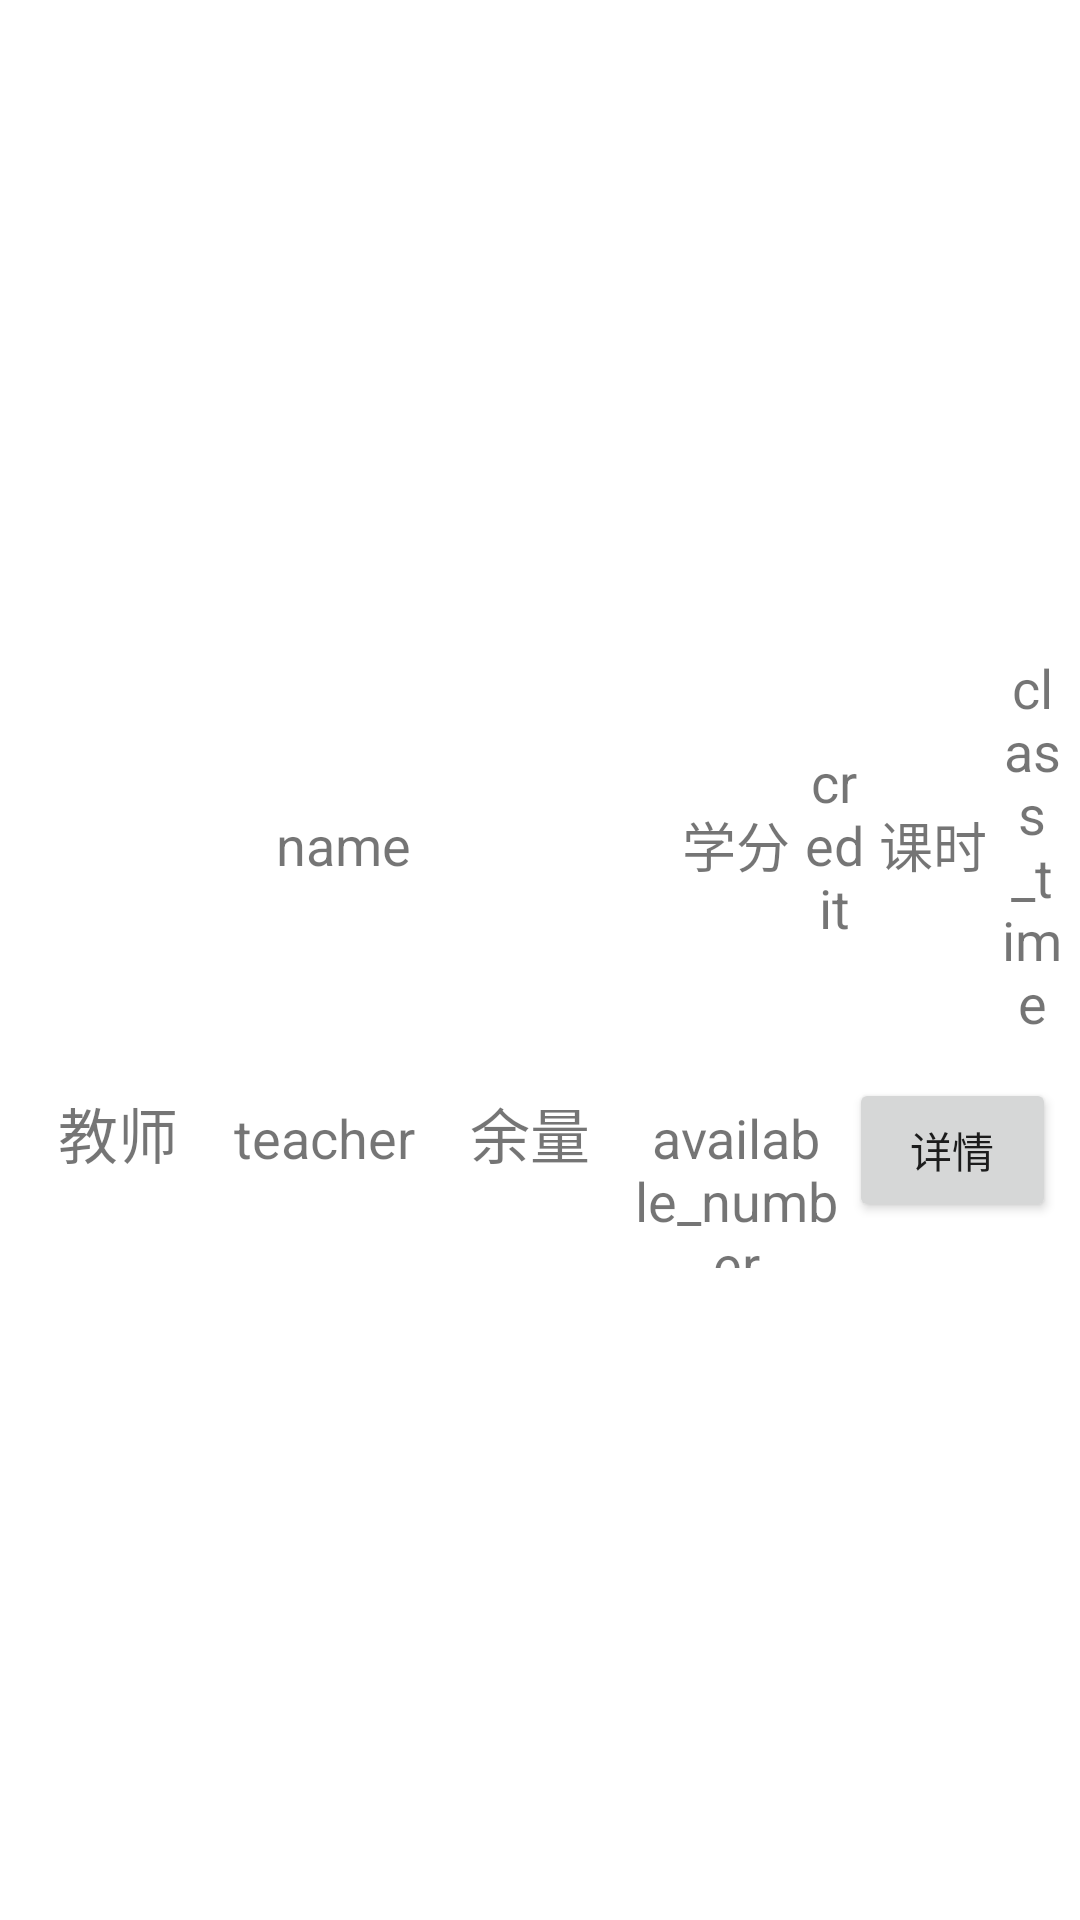

Produce the Android XML layout that renders to this screen, including the resource entries it uses.
<!-- AndroidManifest.xml: application theme Theme.SelectSubject2 -->
<!-- res/layout/course_item_rv.xml -->
<?xml version="1.0" encoding="utf-8"?>
<RelativeLayout xmlns:android="http://schemas.android.com/apk/res/android"
    android:layout_width="match_parent"
    android:layout_height="wrap_content"
    android:gravity="center"
    android:orientation="vertical">

    <LinearLayout
        android:layout_width="match_parent"
        android:layout_height="wrap_content"
        android:layout_margin="5dp"
        android:id="@+id/rr_ll_courses1"
        android:layout_gravity="center"
        android:gravity="center"
        android:orientation="horizontal">

        <TextView
            android:id="@+id/tv_course_name"
            android:layout_width="0dp"
            android:layout_gravity="center"
            android:layout_height="wrap_content"
            android:layout_weight="10"
            android:gravity="center"
            android:text="name"
            android:textSize="18sp" />

        <TextView
            android:id="@+id/tv_credit_str"
            android:layout_width="0dp"
            android:gravity="center"
            android:layout_gravity="center"
            android:layout_height="wrap_content"
            android:layout_weight="2"
            android:text="@string/credit"
            android:textSize="18sp" />

        <TextView
            android:id="@+id/tv_credit"
            android:layout_width="0dp"
            android:gravity="center"
            android:layout_height="wrap_content"
            android:layout_weight="1"
            android:text="credit"
            android:layout_gravity="center"
            android:textSize="18sp" />

        <TextView
            android:id="@+id/tv_class_time_str"
            android:layout_width="0dp"
            android:gravity="center"
            android:layout_gravity="center"
            android:layout_height="wrap_content"
            android:layout_weight="2"
            android:text="@string/classTime"
            android:textSize="18sp" />
        <TextView
            android:id="@+id/tv_class_time"
            android:layout_width="0dp"
            android:gravity="center"
            android:layout_gravity="center"
            android:layout_height="wrap_content"
            android:layout_weight="1"
            android:text="class_time"
            android:textSize="18sp" />
    </LinearLayout>

    <LinearLayout
        android:layout_width="match_parent"
        android:layout_height="wrap_content"
        android:layout_margin="5dp"
        android:id="@+id/rr_ll_courses2"
        android:layout_below="@id/rr_ll_courses1"
        android:orientation="horizontal">
        <TextView
            android:id="@+id/tv_teacher_str"
            android:layout_width="0dp"
            android:layout_height="wrap_content"
            android:layout_weight="1"
            android:gravity="center"
            android:text="@string/teacher"
            android:textSize="20sp" />
        <TextView
            android:id="@+id/tv_teacher"
            android:layout_width="0dp"
            android:layout_height="wrap_content"
            android:layout_weight="1"
            android:gravity="center"
            android:text="teacher"
            android:textSize="18sp" />

        <TextView
            android:id="@+id/tv_available_number_str"
            android:layout_width="0dp"
            android:layout_height="wrap_content"
            android:layout_weight="1"
            android:gravity="center"
            android:textSize="20sp"
            android:text="@string/availableAmount" />
        <TextView
            android:id="@+id/tv_available_number"
            android:layout_width="0dp"
            android:layout_height="wrap_content"
            android:layout_weight="1"
            android:gravity="center"
            android:textSize="18sp"
            android:text="available_number" />
        <Button
            android:layout_width="0dp"
            android:layout_weight="1"
            android:layout_height="wrap_content"
            android:layout_margin="3dp"
            android:theme="@style/Button.Green"
            android:id="@+id/watchDetail"
            android:text="@string/course_detail"/>
    </LinearLayout>

</RelativeLayout>
<!-- resources referenced by this layout -->
<resources>
  <string name="availableAmount">余量</string>
  <string name="classTime">课时</string>
  <string name="course_detail">详情</string>
  <string name="credit">学分</string>
  <string name="teacher">教师</string>
  <style name="Button.Green" parent="ThemeOverlay.AppCompat">
          <item name="colorAccent">@color/green2</item>
      </style>
  <style name="Theme.SelectSubject2" parent="Theme.MaterialComponents.Light.NoActionBar">
          
  
          <item name="colorPrimary">@color/green2</item>
          <item name="colorPrimaryVariant">@color/white</item>
          <item name="colorOnPrimary">@color/white</item>
          
          <item name="colorSecondary">@color/teal_200</item>
          <item name="colorSecondaryVariant">@color/teal_700</item>
          <item name="colorOnSecondary">@color/black</item>
          
          <item name="android:statusBarColor" tools:targetApi="l">?attr/colorPrimaryVariant</item>
      </style>
  <color name="green2">#FF2AD181</color>
  <color name="white">#FFFFFFFF</color>
  <color name="teal_200">#FF03DAC5</color>
  <color name="teal_700">#FF018786</color>
  <color name="black">#FF000000</color>
</resources>
